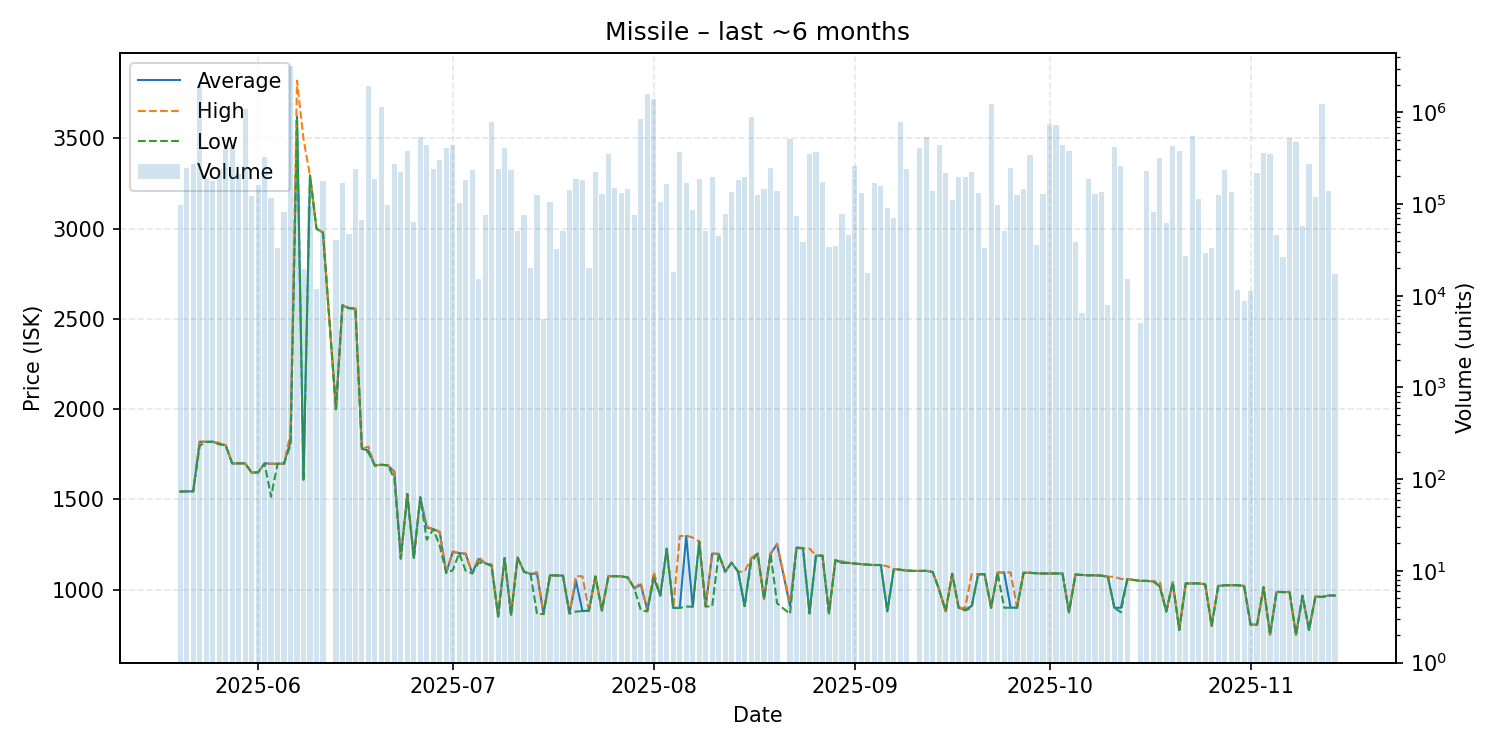

Values plotted in this chart, from the file beside it:
date, average, highest, lowest, order_count, volume
2025-05-20, 1544, 1544, 1544, 7, 96808
2025-05-21, 1545, 1545, 1545, 6, 244884
2025-05-22, 1545, 1545, 1545, 11, 271249
2025-05-23, 1820, 1824, 1798, 16, 1954722
2025-05-24, 1819, 1819, 1819, 10, 187925
2025-05-25, 1820, 1820, 1820, 12, 180439
2025-05-26, 1807, 1814, 1806, 14, 243110
2025-05-27, 1801, 1801, 1801, 24, 394402
2025-05-28, 1700, 1700, 1700, 30, 411645
2025-05-29, 1700, 1700, 1700, 19, 213740
2025-05-30, 1700, 1700, 1700, 23, 1077696
2025-05-31, 1649, 1649, 1649, 11, 122878
2025-06-01, 1650, 1650, 1650, 14, 161066
2025-06-02, 1700, 1700, 1700, 7, 327055
2025-06-03, 1698, 1698, 1515, 9, 115867
2025-06-04, 1698, 1698, 1698, 8, 33156
2025-06-05, 1699, 1699, 1699, 11, 81267
2025-06-06, 1822, 1869, 1803, 24, 3212061
2025-06-07, 3621, 3820, 3600, 9, 140102
2025-06-08, 1609, 3497, 1604, 9, 19499
2025-06-09, 3295, 3295, 3295, 6, 94248
2025-06-10, 3000, 3000, 3000, 2, 11721
2025-06-11, 2979, 2979, 2979, 10, 176678
2025-06-13, 2000, 2000, 2000, 9, 40779
2025-06-14, 2576, 2576, 2576, 12, 171612
2025-06-15, 2560, 2560, 2560, 12, 47703
2025-06-16, 2557, 2557, 2557, 6, 241443
2025-06-17, 1782, 1782, 1782, 7, 66755
2025-06-18, 1771, 1793, 1760, 19, 1957706
2025-06-19, 1688, 1688, 1688, 9, 186164
2025-06-20, 1693, 1693, 1692, 15, 1134660
2025-06-21, 1689, 1689, 1689, 5, 98183
2025-06-22, 1654, 1654, 1615, 16, 273967
2025-06-23, 1173, 1173, 1173, 10, 222912
2025-06-24, 1531, 1531, 1529, 12, 379824
2025-06-25, 1176, 1176, 1176, 7, 64173
2025-06-26, 1512, 1512, 1512, 27, 539923
2025-06-27, 1344, 1350, 1277, 16, 439640
2025-06-28, 1336, 1336, 1336, 12, 239181
2025-06-29, 1320, 1320, 1244, 13, 305157
2025-06-30, 1093, 1093, 1093, 13, 403264
2025-07-01, 1209, 1213, 1108, 13, 437430
2025-07-02, 1203, 1203, 1203, 14, 102079
2025-07-03, 1199, 1200, 1105, 11, 180546
2025-07-04, 1091, 1091, 1091, 12, 236325
2025-07-05, 1171, 1182, 1150, 12, 15063
2025-07-06, 1147, 1147, 1147, 15, 76369
2025-07-07, 1135, 1140, 1132, 26, 790111
2025-07-08, 852.1, 852.2, 852.0, 20, 242193
2025-07-09, 1175, 1175, 1175, 10, 408141
2025-07-10, 860.0, 860.0, 860.0, 9, 234388
2025-07-11, 1179, 1179, 1179, 5, 50945
2025-07-12, 1099, 1099, 1099, 12, 75580
2025-07-13, 1088, 1088, 1088, 3, 20100
2025-07-14, 1089, 1097, 865.5, 9, 124811
2025-07-15, 865.5, 865.5, 865.5, 3, 5580
2025-07-16, 1080, 1080, 1080, 10, 104082
2025-07-17, 1079, 1079, 1079, 9, 31993
2025-07-18, 1078, 1078, 1078, 7, 50278
2025-07-19, 868.5, 868.5, 868.5, 6, 141022
... 115 more rows
